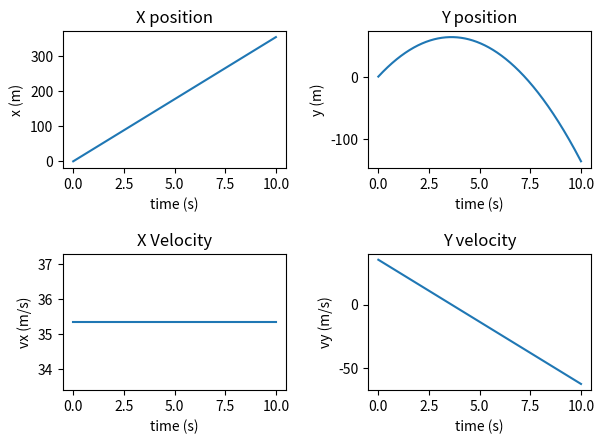

Recreate this plot in Python.
import numpy as np
import matplotlib.pyplot as plt

def position(t, x0, v0, a):
    return x0 + v0 *t + 0.5*a*t**2

def velocity(t, v0, a):
    return v0 + a*t

def main():
    # TODO: create time array using np.linspace
    time = np.linspace(0, 10, 1000)
    # TODO: compute position and velocity arrays
    v0 = 50.0 # initial velocity in m/s
    angle = 45.0 # launch angle in degrees
    ay = -9.805 # acceleration due to gravity
    ax = 0.0    # ignore air resistance

    v0x = v0 * np.cos(angle*np.pi/180.0)
    v0y = v0 * np.sin(angle*np.pi/180.0)

    x0 = 0.0
    y0 = 0.0

    xpos = []
    ypos = []
    timepos = []
    velxpos = []
    velypos = []


    for t in time:
        x = position(t, x0, v0x, ax)
        y = position(t, y0, v0y, ay)
        vx = velocity(t, v0x, ax)
        vy = velocity(t, v0y, ay)
        xpos.append(x)
        ypos.append(y)
        timepos.append(t)
        velxpos.append(vx)
        velypos.append(vy)

    # TODO: make and save plots
    figure = plt.figure()
    fig, axes = plt.subplots(2,2)
    axes[0][0].plot(time, xpos, label="x position")
    axes[0][0].set_title("X position")
    axes[0][0].set_xlabel("time (s)")
    axes[0][0].set_ylabel("x (m)")
    axes[0][1].plot(time, ypos, label="y position")
    axes[0][1].set_title("Y position")
    axes[0][1].set_xlabel("time (s)")
    axes[0][1].set_ylabel("y (m)")
    axes[1][0].plot(time, velxpos, label="x velocity")
    axes[1][0].set_title("X Velocity")
    axes[1][0].set_xlabel("time (s)")
    axes[1][0].set_ylabel("vx (m/s)")
    axes[1][1].plot(time, velypos, label="y velocity")
    axes[1][1].set_title("Y velocity")
    axes[1][1].set_xlabel("time (s)")
    axes[1][1].set_ylabel("vy (m/s)")
    plt.tight_layout(pad=2.0, w_pad=1.5, h_pad=1.5)
    plt.show()

main()
